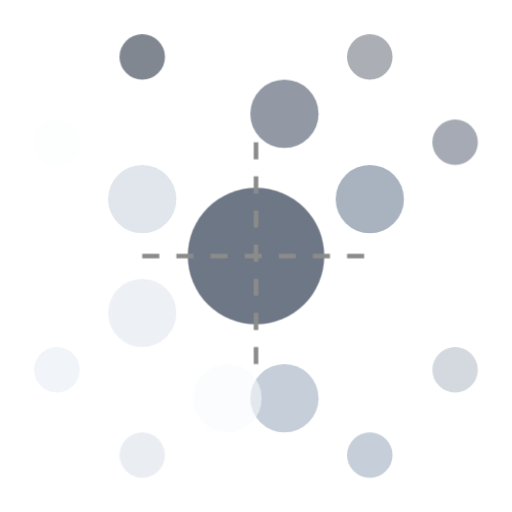
t = 0.00 s
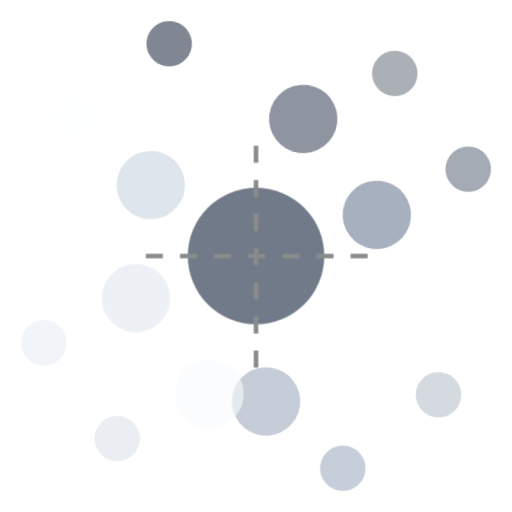
t = 1.67 s
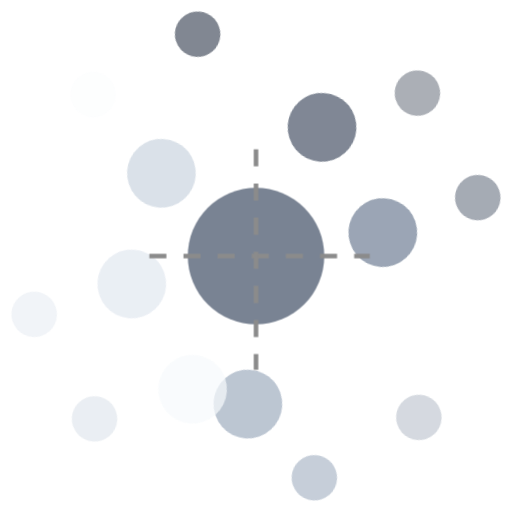
t = 3.33 s
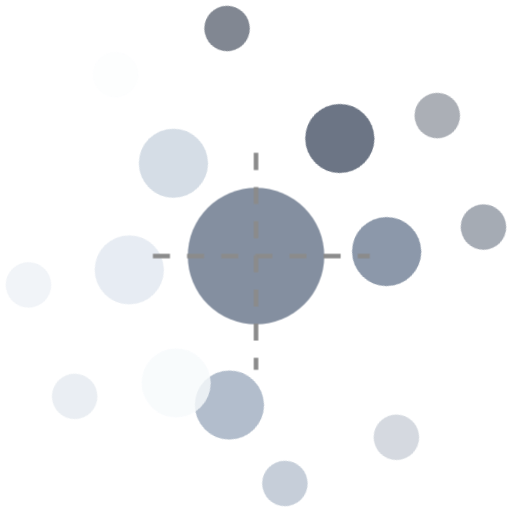
t = 5.00 s
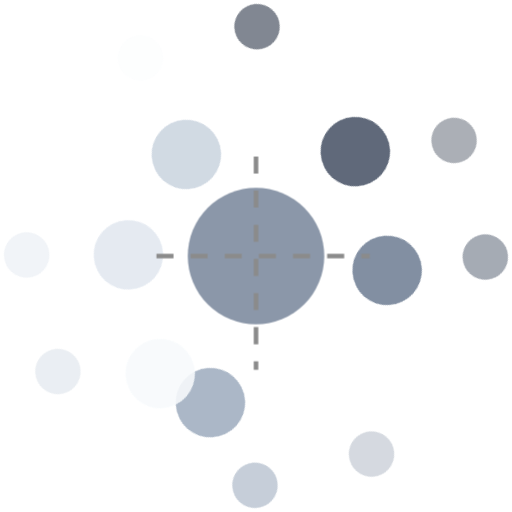
t = 6.67 s
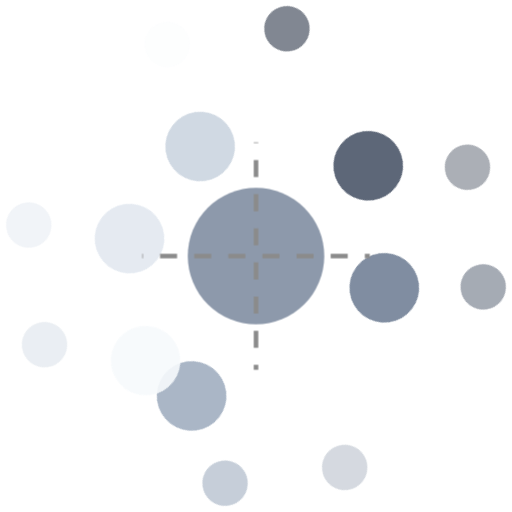
t = 8.33 s

The animated SVG that drew these frames (rendered in a browser with its animation timeline set to each time). Animation: 4 CSS @keyframes rules; frames cover the first 8.33 s, repeats indefinitely.

<svg width="90" height="90" viewBox="0 0 90 90" fill="none" xmlns="http://www.w3.org/2000/svg">
  <defs>
    <style>
      .color-wheel {
        transform-origin: 45px 45px;
        animation: rotate 80s linear infinite;
      }
      
      .secondary-color {
        animation: pulse 16s ease-in-out infinite;
      }
      
      .tertiary-color {
        animation: pulse 16s ease-in-out infinite 10.7s;
      }
      
      @keyframes rotate {
        0% {
          transform: rotate(0deg);
        }
        100% {
          transform: rotate(360deg);
        }
      }
      
      @keyframes pulse {
        0%, 100% {
          opacity: 0.6;
          transform: scale(1);
        }
        50% {
          opacity: 0.9;
          transform: scale(1.02);
        }
      }
      
      .complementary-line {
        stroke: #8b8b8b;
        stroke-width: 0.8;
        stroke-dasharray: 3,3;
        animation: dash 16s linear infinite;
      }
      
      @keyframes dash {
        to {
          stroke-dashoffset: -6;
        }
      }
      
      .color-mix {
        animation: colorShift 24s ease-in-out infinite;
      }
      
      @keyframes colorShift {
        0%, 100% {
          fill: #4A5568;
        }
        33% {
          fill: #718096;
        }
        66% {
          fill: #A0AEC0;
        }
      }
      

    </style>
  </defs>
  
  <!-- Color Wheel -->
  <g class="color-wheel">

    
    <!-- Secondary Colors -->
    <circle cx="50" cy="20" r="6" fill="#4A5568" opacity="0.7" class="secondary-color"/>
    <circle cx="65" cy="35" r="6" fill="#718096" opacity="0.6" class="secondary-color"/>
    <circle cx="50" cy="70" r="6" fill="#A0AEC0" opacity="0.8" class="secondary-color"/>
    <circle cx="25" cy="35" r="6" fill="#CBD5E0" opacity="0.5" class="secondary-color"/>
    <circle cx="25" cy="55" r="6" fill="#E2E8F0" opacity="0.7" class="secondary-color"/>
    <circle cx="40" cy="70" r="6" fill="#F7FAFC" opacity="0.6" class="secondary-color"/>
    
    <!-- Tertiary Colors -->
    <circle cx="65" cy="10" r="4" fill="#2D3748" opacity="0.4" class="tertiary-color"/>
    <circle cx="80" cy="25" r="4" fill="#4A5568" opacity="0.5" class="tertiary-color"/>
    <circle cx="80" cy="65" r="4" fill="#718096" opacity="0.3" class="tertiary-color"/>
    <circle cx="65" cy="80" r="4" fill="#A0AEC0" opacity="0.6" class="tertiary-color"/>
    <circle cx="25" cy="80" r="4" fill="#CBD5E0" opacity="0.4" class="tertiary-color"/>
    <circle cx="10" cy="65" r="4" fill="#E2E8F0" opacity="0.5" class="tertiary-color"/>
    <circle cx="10" cy="25" r="4" fill="#F7FAFC" opacity="0.3" class="tertiary-color"/>
    <circle cx="25" cy="10" r="4" fill="#2D3748" opacity="0.6" class="tertiary-color"/>
  </g>
  
  <!-- Center Color Mixing -->
  <circle cx="45" cy="45" r="12" class="color-mix" opacity="0.8"/>
  
  <!-- Complementary Color Lines -->
  <line x1="25" y1="45" x2="65" y2="45" class="complementary-line"/>
  <line x1="45" y1="25" x2="45" y2="65" class="complementary-line"/>
  

  

</svg> 
